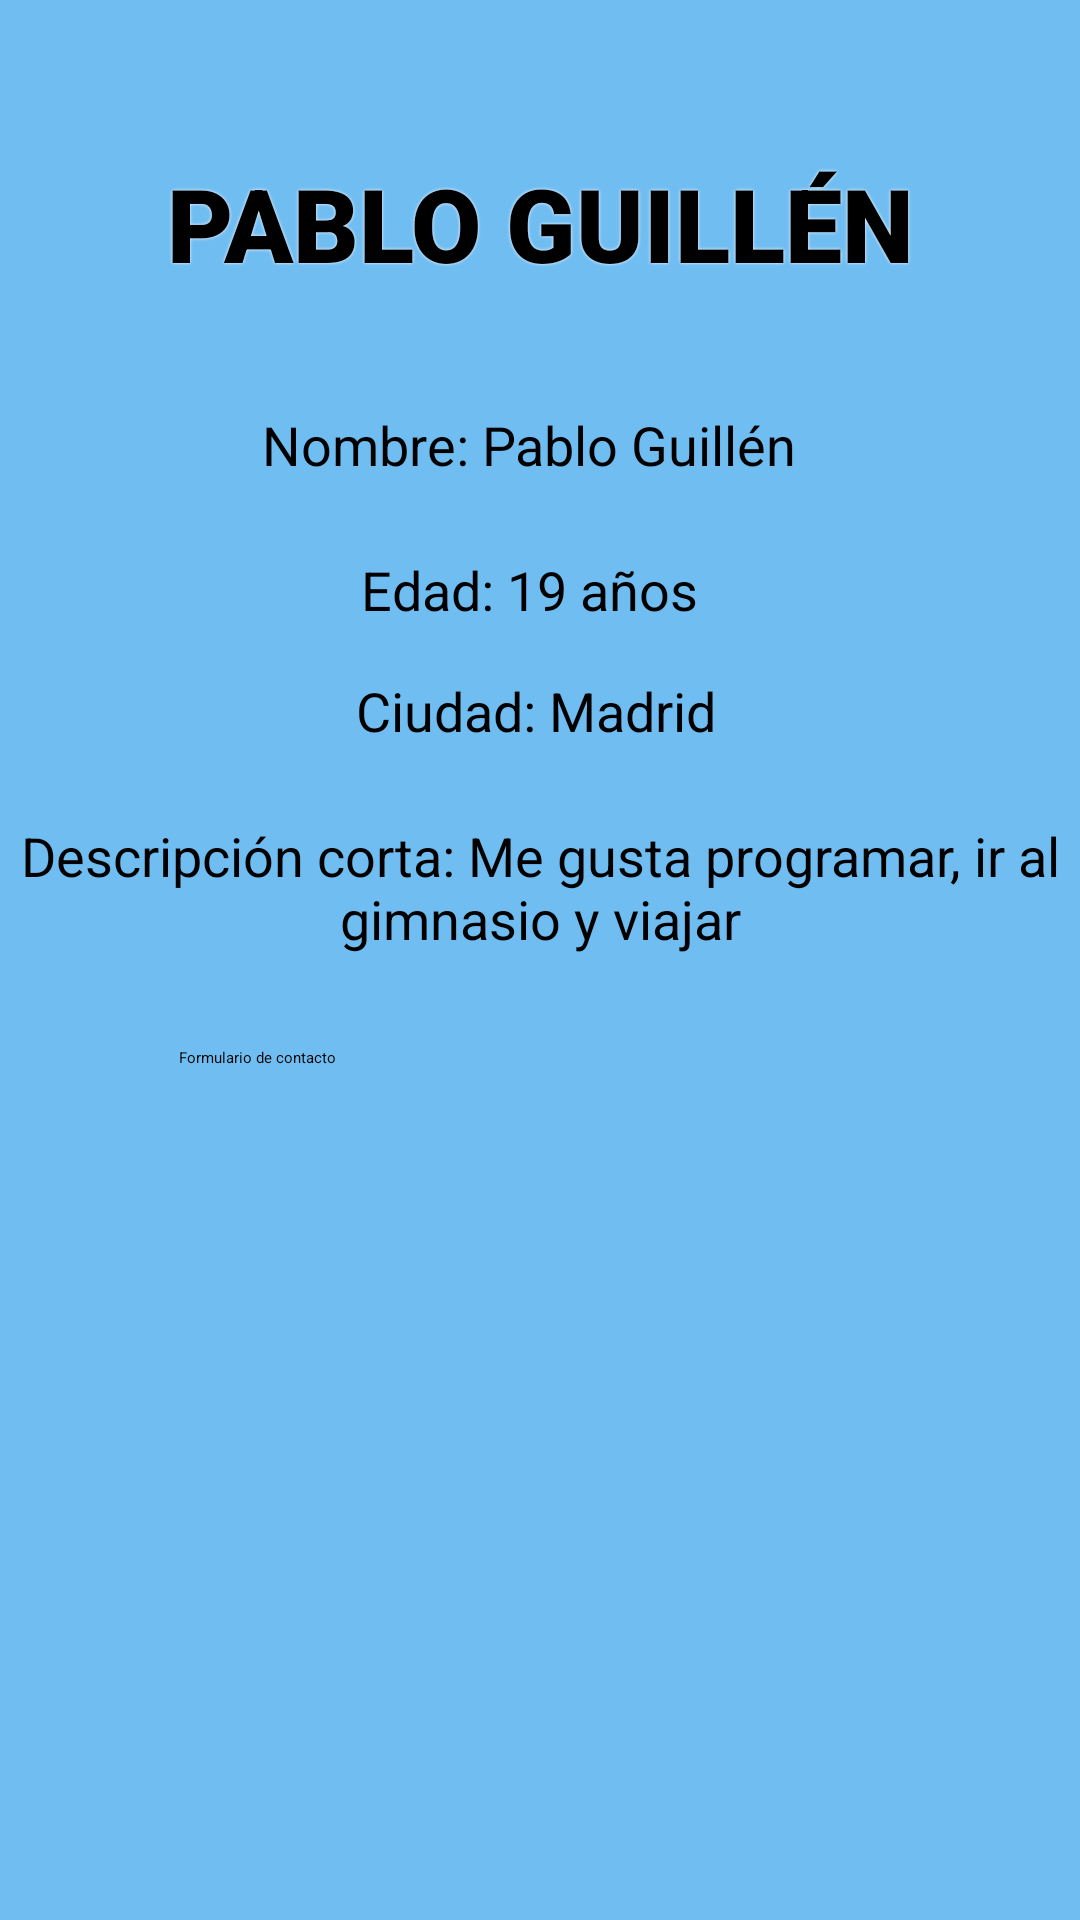

Produce the Android XML layout that renders to this screen, including the resource entries it uses.
<!-- AndroidManifest.xml: application theme Theme.MyApplication -->
<!-- res/layout/activity_presentacion.xml -->
<?xml version="1.0" encoding="utf-8"?>
<androidx.constraintlayout.widget.ConstraintLayout xmlns:android="http://schemas.android.com/apk/res/android"
    xmlns:app="http://schemas.android.com/apk/res-auto"
    xmlns:tools="http://schemas.android.com/tools"
    android:id="@+id/main"
    android:layout_width="match_parent"
    android:layout_height="match_parent"
    android:background="#70BDF2"
    tools:context=".PresentacionActivity">


    <TextView
        android:id="@+id/textView"
        android:layout_width="wrap_content"
        android:layout_height="wrap_content"
        android:fontFamily="sans-serif-black"
        android:text="PABLO GUILLÉN"
        android:textSize="34sp"
        android:textColor="#000000"
        android:shadowColor="#FFFFFF"
        android:shadowDx="0"
        android:shadowDy="0"
        android:shadowRadius="2"
        app:layout_constraintBottom_toBottomOf="parent"
        app:layout_constraintEnd_toEndOf="parent"
        app:layout_constraintStart_toStartOf="parent"
        app:layout_constraintTop_toTopOf="parent"
        app:layout_constraintVertical_bias="0.087" />

    <TextView
        android:id="@+id/tvCiudad"
        android:layout_width="wrap_content"
        android:layout_height="wrap_content"
        android:layout_marginTop="16dp"
        android:text="Ciudad: Madrid"
        android:textSize="18sp"
        app:layout_constraintEnd_toEndOf="parent"
        app:layout_constraintHorizontal_bias="0.494"
        app:layout_constraintStart_toStartOf="parent"
        app:layout_constraintTop_toBottomOf="@id/tvEdad" />

    <TextView
        android:id="@+id/tvNombre"
        android:layout_width="wrap_content"
        android:layout_height="wrap_content"
        android:layout_marginTop="136dp"
        android:text="Nombre: Pablo Guillén "
        android:textSize="18sp"
        app:layout_constraintEnd_toEndOf="parent"
        app:layout_constraintHorizontal_bias="0.493"
        app:layout_constraintStart_toStartOf="parent"
        app:layout_constraintTop_toTopOf="parent" />

    <TextView
        android:id="@+id/tvEdad"
        android:layout_width="wrap_content"
        android:layout_height="wrap_content"
        android:layout_marginTop="24dp"
        android:text="Edad: 19 años "
        android:textSize="18sp"
        app:layout_constraintEnd_toEndOf="parent"
        app:layout_constraintHorizontal_bias="0.494"
        app:layout_constraintStart_toStartOf="parent"
        app:layout_constraintTop_toBottomOf="@id/tvNombre" />


    <TextView
        android:id="@+id/tvDescripcion"
        android:layout_width="0dp"
        android:layout_height="wrap_content"
        android:layout_marginTop="24dp"
        android:gravity="center"
        android:text="Descripción corta: Me gusta programar, ir al gimnasio y viajar"
        android:textSize="18sp"
        app:layout_constraintEnd_toEndOf="parent"
        app:layout_constraintStart_toStartOf="parent"
        app:layout_constraintTop_toBottomOf="@id/tvCiudad" />

    <Button
        android:id="@+id/presentacion"
        android:layout_width="240dp"
        android:layout_height="110dp"
        android:layout_marginTop="100dp"
        android:backgroundTint="#000000"
        android:text="Formulario de contacto"
        app:layout_constraintEnd_toEndOf="parent"
        app:layout_constraintHorizontal_bias="0.497"
        app:layout_constraintStart_toStartOf="parent"
        app:layout_constraintTop_toBottomOf="@id/tvCiudad" />

</androidx.constraintlayout.widget.ConstraintLayout>
<!-- resources referenced by this layout -->
<resources>

</resources>
